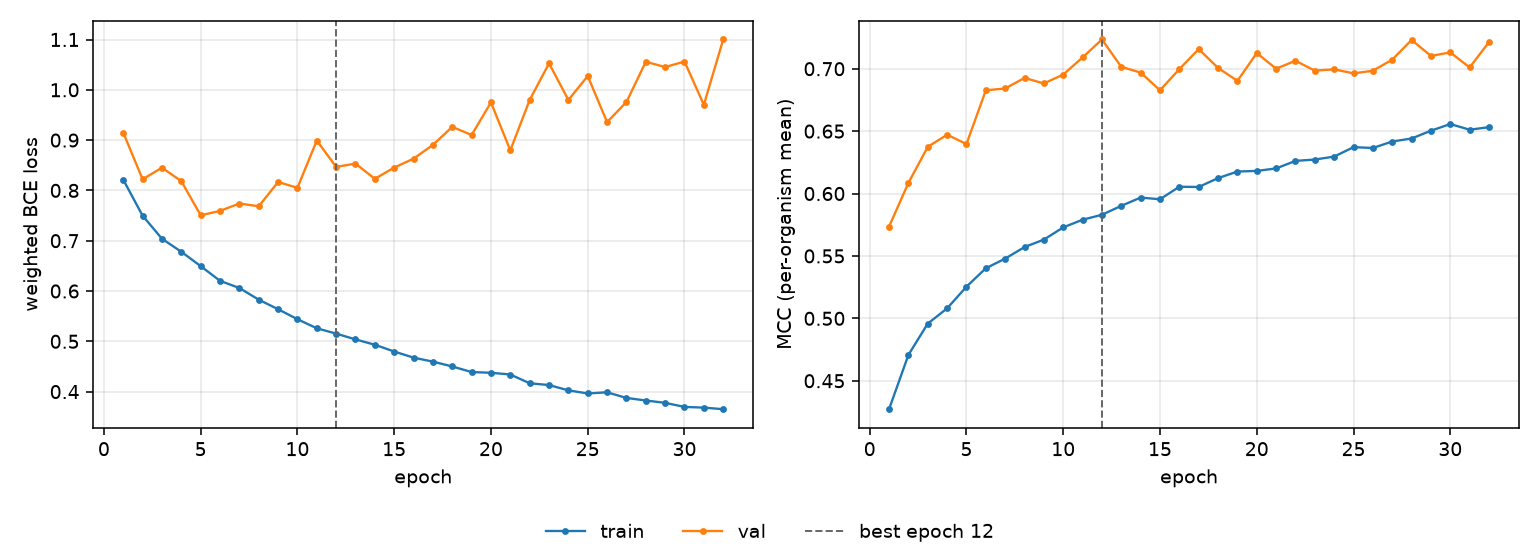

The file beside this chart, header and first rows:
epoch, tr_loss, vl_loss, tr_mcc, vl_mcc, is_best
1, 0.8213, 0.9149, 0.4272, 0.5735, False
2, 0.7497, 0.8221, 0.4707, 0.6085, False
3, 0.704, 0.8452, 0.4958, 0.6374, False
4, 0.6779, 0.8184, 0.508, 0.6471, False
5, 0.6495, 0.7505, 0.5254, 0.6397, False
6, 0.6202, 0.7593, 0.5401, 0.6827, False
7, 0.606, 0.7739, 0.5479, 0.6842, False
8, 0.5828, 0.7685, 0.5571, 0.6926, False
9, 0.5638, 0.8167, 0.5631, 0.6882, False
10, 0.5439, 0.8052, 0.5729, 0.6953, False
11, 0.5259, 0.8991, 0.579, 0.7091, False
12, 0.5153, 0.8468, 0.583, 0.7234, True
13, 0.5038, 0.8532, 0.5902, 0.7015, False
14, 0.4932, 0.8231, 0.5968, 0.6969, False
15, 0.4797, 0.8454, 0.5954, 0.6828, False
16, 0.4676, 0.8631, 0.6055, 0.6997, False
17, 0.4596, 0.8905, 0.6052, 0.7157, False
18, 0.45, 0.9263, 0.6124, 0.7007, False
19, 0.4389, 0.9101, 0.6176, 0.6903, False
20, 0.4374, 0.975, 0.6181, 0.7126, False
21, 0.434, 0.8796, 0.6201, 0.7, False
22, 0.4166, 0.9798, 0.6262, 0.7064, False
23, 0.413, 1.053, 0.6272, 0.6985, False
24, 0.4025, 0.9799, 0.6296, 0.6995, False
25, 0.3963, 1.027, 0.6372, 0.6963, False
26, 0.3987, 0.9358, 0.6365, 0.6984, False
27, 0.3874, 0.9757, 0.6417, 0.7073, False
28, 0.3823, 1.056, 0.6441, 0.723, False
29, 0.3777, 1.045, 0.6504, 0.7103, False
30, 0.3696, 1.056, 0.6557, 0.7131, False
31, 0.3682, 0.9702, 0.6511, 0.701, False
32, 0.365, 1.1, 0.6532, 0.7213, False
